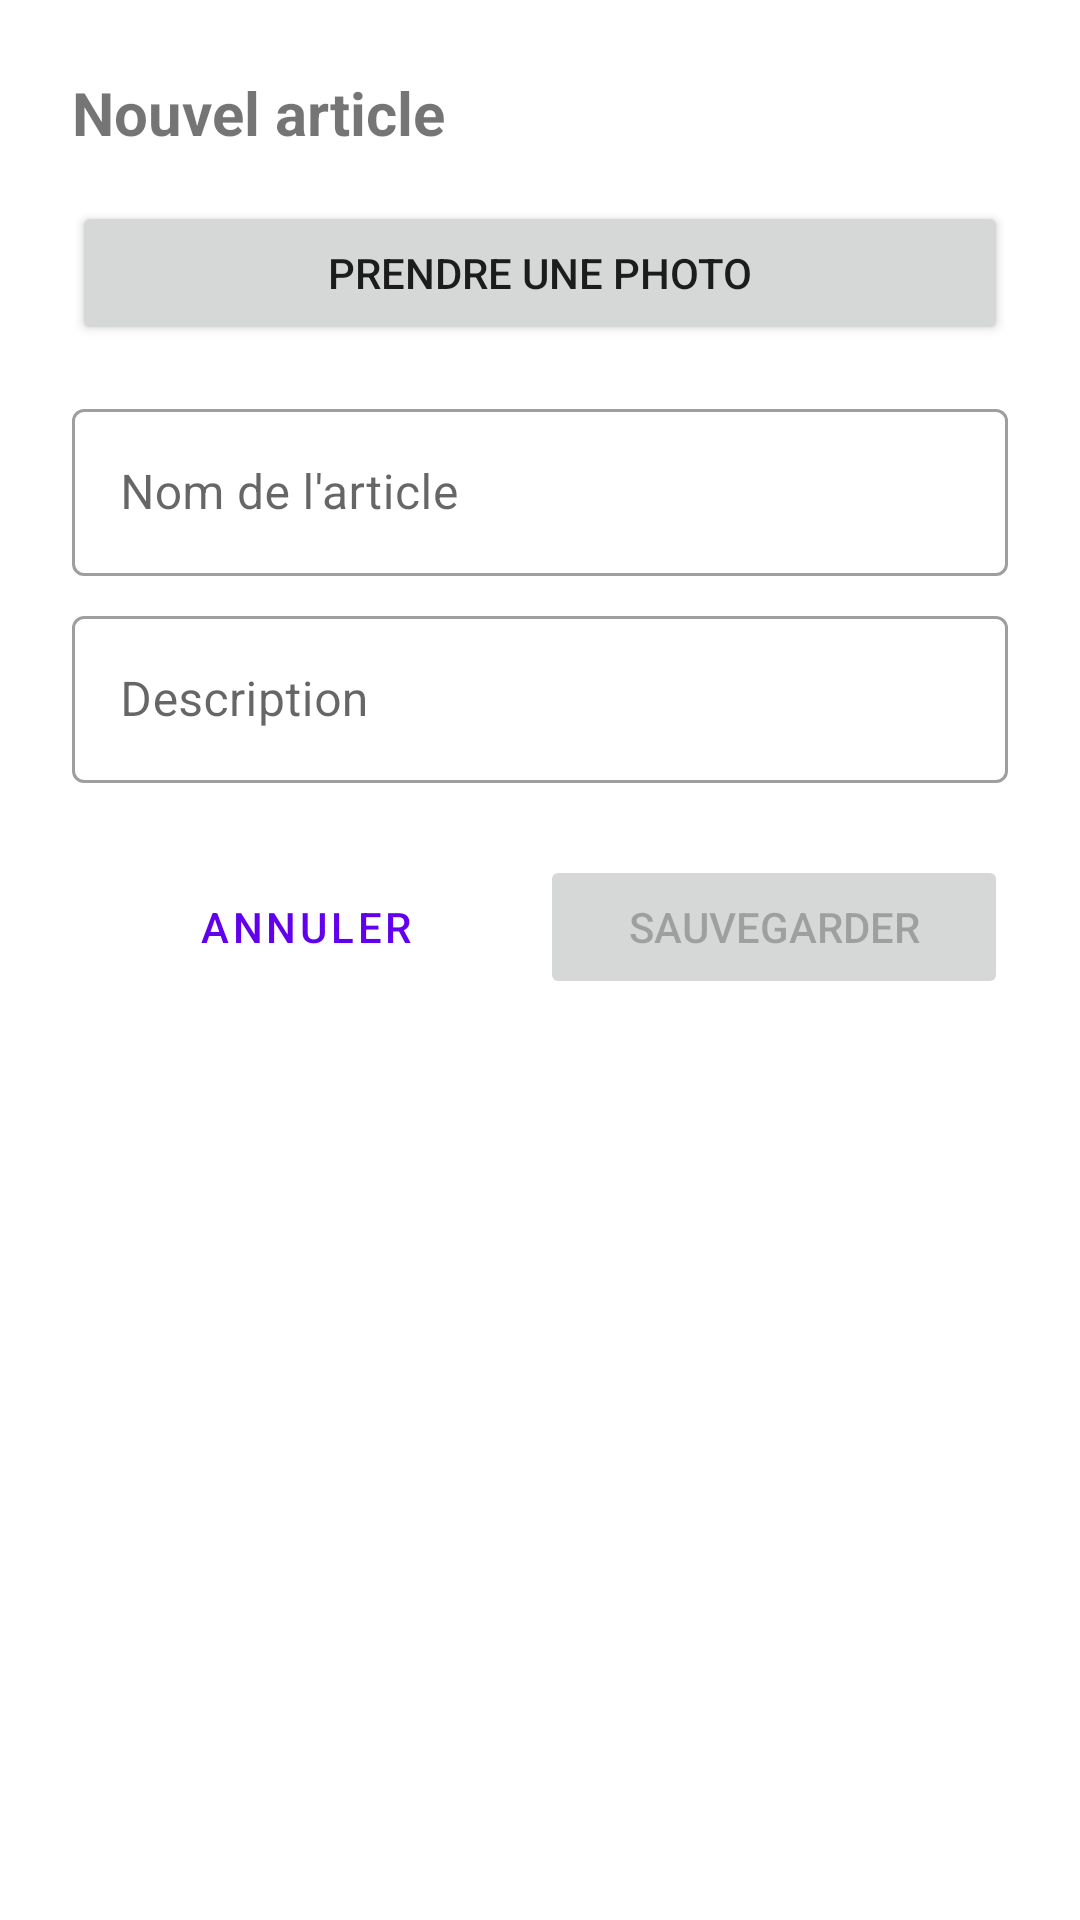

Android layout source for this screen:
<!-- AndroidManifest.xml: application theme Theme.FirstClik7 -->
<!-- res/layout/dialog_ajout_article.xml -->
<?xml version="1.0" encoding="utf-8"?>
<LinearLayout xmlns:android="http://schemas.android.com/apk/res/android"
    android:layout_width="match_parent"
    android:layout_height="wrap_content"
    android:orientation="vertical"
    android:padding="24dp">

    <TextView
        android:layout_width="wrap_content"
        android:layout_height="wrap_content"
        android:text="Nouvel article"
        android:textSize="20sp"
        android:textStyle="bold"
        android:layout_marginBottom="16dp" />

    <Button
        android:id="@+id/btn_prendre_photo"
        android:layout_width="match_parent"
        android:layout_height="wrap_content"
        android:text="Prendre une photo"
        android:icon="@drawable/ic_camera" />

    <ImageView
        android:id="@+id/iv_apercu"
        android:layout_width="120dp"
        android:layout_height="120dp"
        android:layout_gravity="center_horizontal"
        android:layout_marginTop="16dp"
        android:visibility="gone"
        android:scaleType="centerCrop"
        android:src="@drawable/ic_placeholder" />

    <com.google.android.material.textfield.TextInputLayout
        android:layout_width="match_parent"
        android:layout_height="wrap_content"
        android:layout_marginTop="16dp"
        style="@style/Widget.MaterialComponents.TextInputLayout.OutlinedBox">

        <com.google.android.material.textfield.TextInputEditText
            android:id="@+id/et_nom"
            android:layout_width="match_parent"
            android:layout_height="wrap_content"
            android:hint="Nom de l'article" />
    </com.google.android.material.textfield.TextInputLayout>

    <com.google.android.material.textfield.TextInputLayout
        android:layout_width="match_parent"
        android:layout_height="wrap_content"
        android:layout_marginTop="8dp"
        style="@style/Widget.MaterialComponents.TextInputLayout.OutlinedBox">

        <com.google.android.material.textfield.TextInputEditText
            android:id="@+id/et_description"
            android:layout_width="match_parent"
            android:layout_height="wrap_content"
            android:hint="Description"
            android:maxLines="3" />
    </com.google.android.material.textfield.TextInputLayout>

    <LinearLayout
        android:layout_width="match_parent"
        android:layout_height="wrap_content"
        android:orientation="horizontal"
        android:layout_marginTop="24dp">

        <Button
            android:id="@+id/btn_annuler"
            android:layout_width="0dp"
            android:layout_height="wrap_content"
            android:layout_weight="1"
            android:text="Annuler"
            style="@style/Widget.MaterialComponents.Button.OutlinedButton" />

        <Button
            android:id="@+id/btn_sauvegarder"
            android:layout_width="0dp"
            android:layout_height="wrap_content"
            android:layout_weight="1"
            android:text="Sauvegarder"
            android:enabled="false" />
    </LinearLayout>

</LinearLayout>
<!-- resources referenced by this layout -->
<resources>
  <!-- drawable ic_camera (drawable) -->
  <vector xmlns:android="http://schemas.android.com/apk/res/android"
      android:width="24dp"
      android:height="24dp"
      android:viewportWidth="24"
      android:viewportHeight="24">
      <path
          android:fillColor="#FF000000"
          android:pathData="M12,12m-3.2,0a3.2,3.2 0,1 1,6.4 0a3.2,3.2 0,1 1,-6.4 0"/>
      <path
          android:fillColor="#FF000000"
          android:pathData="M9,2L7.17,4H4c-1.1,0-2,0.9-2,2v12c0,1.1 0.9,2 2,2h16c1.1,0 2,-0.9 2,-2V6c0-1.1-0.9-2-2-2h-3.17L15,2H9zm3,15c-2.76,0-5-2.24-5-5s2.24-5,5-5 5,2.24 5,5-2.24,5-5,5z"/>
  </vector>
  <style name="Theme.FirstClik7" parent="Theme.MaterialComponents.DayNight.NoActionBar">
          <item name="colorPrimary">@color/purple_500</item>
          <item name="colorPrimaryVariant">@color/purple_700</item>
          <item name="colorOnPrimary">@color/white</item>
          <item name="colorSecondary">@color/teal_200</item>
          <item name="colorSecondaryVariant">@color/teal_700</item>
          <item name="colorOnSecondary">@color/black</item>
          <item name="android:statusBarColor">?attr/colorPrimaryVariant</item>
      </style>
  <color name="purple_500">#FF6200EE</color>
  <color name="purple_700">#FF3700B3</color>
  <color name="white">#FFFFFFFF</color>
  <color name="teal_200">#FF03DAC5</color>
  <color name="teal_700">#FF018786</color>
  <color name="black">#FF000000</color>
</resources>
